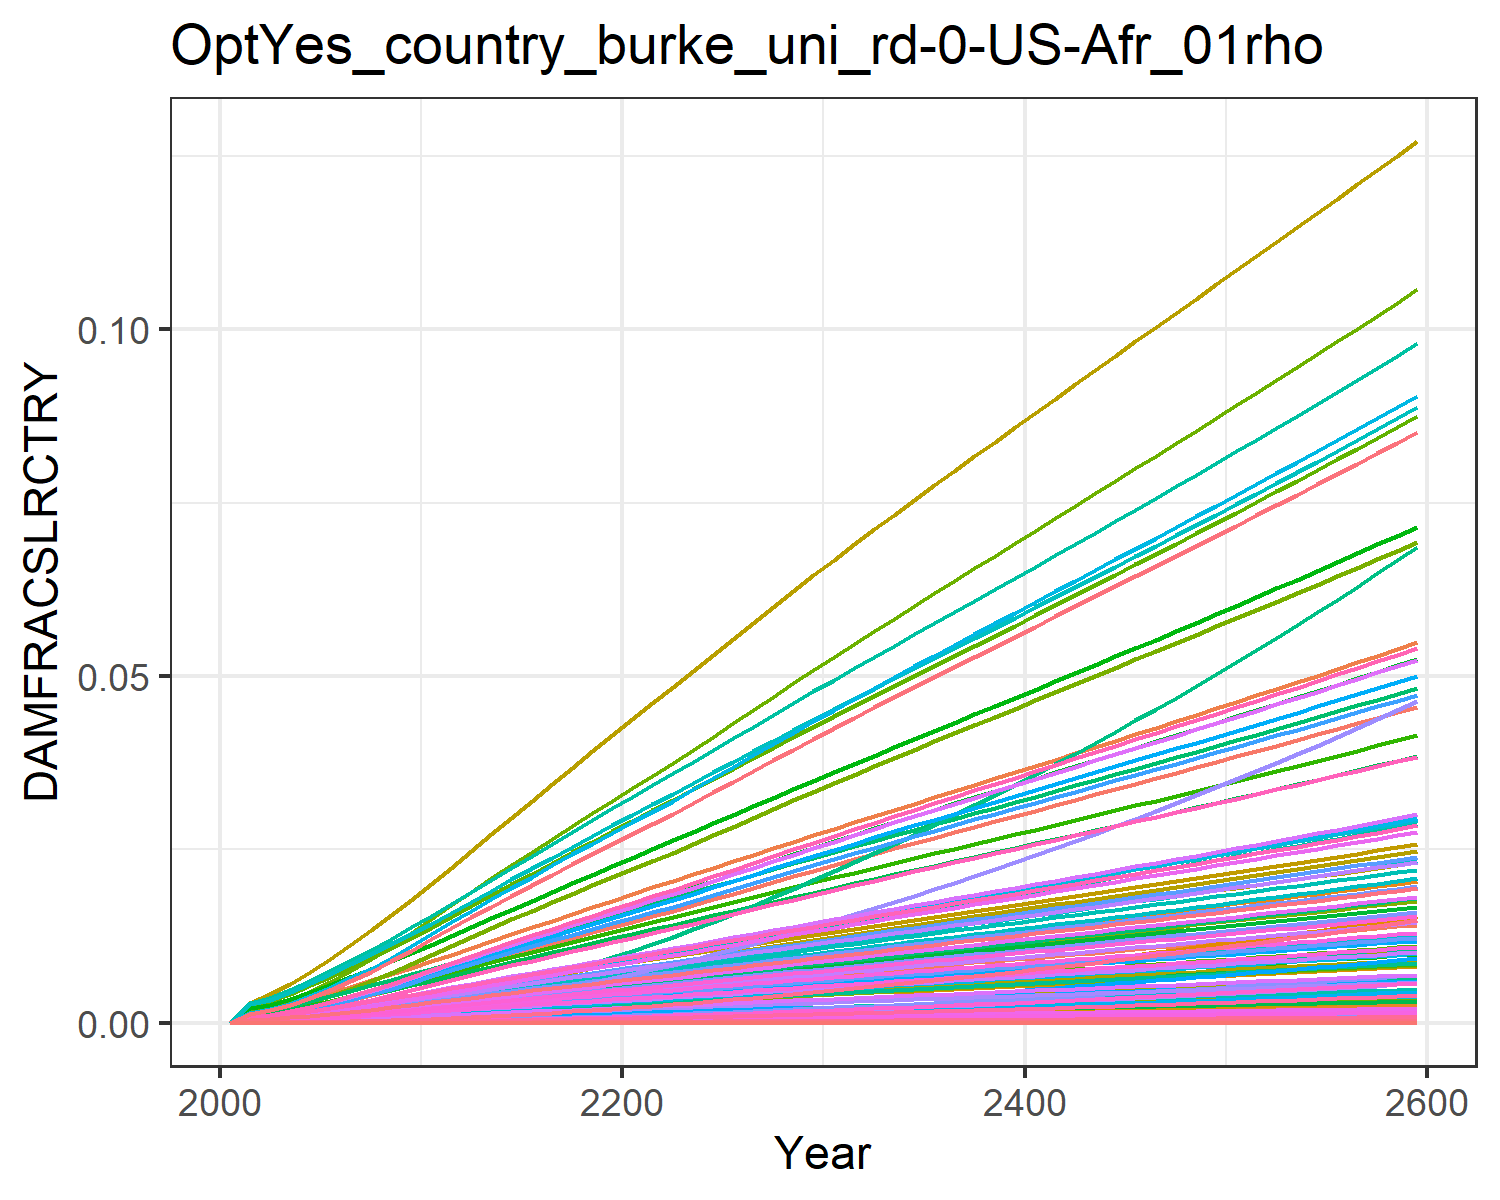

Values plotted in this chart, from the file beside it:
0.0, 0.0, 0.0, 0.0, 0.0, 0.0, 0.0, 0.0, 0.0, 0.0, 0.0, 0.0, 0.0, 0.0, 0.0, 0.0, 0.0, 0.0, 0.0, 0.0, 0.0, 0.0, 0.0, 0.0
0.0, 0.0006889, 0.0001855, 0.000288, 1.3284139056311914e-6, 0.0, 0.00162, 0.0, 0.0, 0.0, 6.922207854067229e-5, 0.0003086, 0.0, 1.780493524947456e-5, 0.0, 0.0001675, 6.641683894775354e-8, 5.814198068159715e-6, 0.0, 2.5623943706259648e-8, 0.0, 4.6109267800245296e-6, 4.934414716253201e-8, 3.476080166487386e-7
0.0, 0.0009586, 0.0002377, 0.000388, 2.0936698166315467e-6, 0.0, 0.002052, 0.0, 0.0, 0.0, 8.703907387248977e-5, 0.0004294, 0.0, 2.821006350722617e-5, 0.0, 0.0002256, 1.0467741298968008e-7, 7.450587152942778e-6, 0.0, 4.0385061684047195e-8, 0.0, 7.267131264670475e-6, 7.776970047037476e-8, 5.507486597330498e-7
0.0, 0.001388, 0.0003249, 0.0005407, 3.6254504144403514e-6, 0.0, 0.002737, 0.0, 0.0, 0.0, 0.000116, 0.0006218, 0.0, 5.045301178498388e-5, 0.0, 0.0003144, 1.8126199618073114e-7, 1.0182807611194601e-5, 0.0, 6.993177121652829e-8, 0.0, 1.258394415681095e-5, 1.3466793596654358e-7, 9.850005694938568e-7
0.0, 0.001913, 0.0004245, 0.0007185, 5.821589324292482e-6, 0.0, 0.003503, 0.0, 0.0, 0.0, 0.0001484, 0.0008568, 0.0, 8.345514706904505e-5, 0.0, 0.0004178, 2.9106256636765556e-7, 1.3304901768350793e-5, 0.0, 1.1229337218941118e-7, 0.0, 2.0206745807083964e-5, 2.1624386730672033e-7, 1.6293054563428219e-6
0.0, 0.002531, 0.0005358, 0.0009195, 8.781060763001789e-6, 0.0, 0.004333, 0.0, 0.0, 0.0, 0.0001838, 0.001134, 0.0, 0.0001294, 0.0, 0.0005346, 4.390275470728509e-7, 1.6792948471019997e-5, 0.0, 1.6937899077885115e-7, 0.0, 3.0479075879523745e-5, 3.2617390761715773e-7, 2.5268225498721048e-6
0.0, 0.00321, 0.0006564, 0.001136, 1.2542636087107377e-5, 0.0, 0.005202, 0.0, 0.0, 0.0, 0.0002213, 0.001438, 0.0, 0.0001892, 0.0, 0.0006603, 6.270953935715353e-7, 2.0575018737974397e-5, 0.0, 2.4193649258092636e-7, 0.0, 4.3535509814364846e-5, 4.658982251425922e-7, 3.6943525098600613e-6
0.0, 0.003937, 0.000785, 0.001365, 1.7133090797117197e-5, 0.0, 0.006093, 0.0, 0.0, 0.0, 0.0002601, 0.001764, 0.0, 0.0002635, 0.0, 0.0007937, 8.566048031608714e-7, 2.46039800802932e-5, 0.0, 3.3048235360873356e-7, 0.0, 5.946898541647166e-5, 6.364114001353187e-7, 5.143879274194692e-6
0.0, 0.00472, 0.000919, 0.001608, 2.2534985052890004e-5, 0.0, 0.007, 0.0, 0.0, 0.0, 0.0002996, 0.002114, 0.0, 0.0003527, 0.0, 0.0009349, 1.1266838344609735e-6, 2.880528075695962e-5, 0.0, 4.3468017458179927e-7, 0.0, 7.821896897296618e-5, 8.370656269417134e-7, 6.884998946090295e-6
0.0, 0.005555, 0.001057, 0.001863, 2.872862457665927e-5, 0.0, 0.007917, 0.0, 0.0, 0.0, 0.0003397, 0.002488, 0.0, 0.000457, 0.0, 0.001083, 1.4363478307552364e-6, 3.3120496022440916e-5, 0.0, 5.541500700873872e-7, 0.0, 9.971710161438613e-5, 1.0671293584616957e-6, 8.921734800899333e-6
0.0, 0.006434, 0.001197, 0.002127, 3.567581186843223e-5, 0.0, 0.008834, 0.0, 0.0, 0.0, 0.00038, 0.002882, 0.0, 0.0005761, 0.0, 0.001237, 1.7836870279298753e-6, 3.750723359173672e-5, 0.0, 6.881552437208639e-7, 0.0, 0.0001238, 1.325183742443799e-6, 1.124802941631092e-5
0.0, 0.007301, 0.001343, 0.002387, 4.3351480651253416e-5, 0.0, 0.009785, 0.0, 0.0, 0.0, 0.0004217, 0.00327, 0.0, 0.0007083, 0.0, 0.001388, 2.1674481849035424e-6, 4.2108585825283666e-5, 0.0, 8.362121888982424e-7, 0.0, 0.0001505, 1.6102976880181792e-6, 1.3827533748173197e-5
0.0, 0.008134, 0.001498, 0.002636, 5.168438776345045e-5, 0.0, 0.01077, 0.0, 0.0, 0.0, 0.0004648, 0.003644, 0.0, 0.0008521, 0.0, 0.001532, 2.584069350408742e-6, 4.693762323348242e-5, 0.0, 9.969466872705501e-7, 0.0, 0.0001794, 1.9198248565406956e-6, 1.663577606747299e-5
0.0, 0.008966, 0.001655, 0.002889, 6.072355734606944e-5, 0.0, 0.01178, 0.0, 0.0, 0.0, 0.000509, 0.004016, 0.0, 0.001006, 0.0, 0.00168, 3.0360015891826067e-6, 5.18772829989808e-5, 0.0, 1.171304371689933e-6, 0.0, 0.0002108, 2.2555862575777502e-6, 1.9634773376528978e-5
0.0, 0.009794, 0.001812, 0.003139, 7.026655320688772e-5, 0.0, 0.01277, 0.0, 0.0, 0.0, 0.0005526, 0.004387, 0.0, 0.00117, 0.0, 0.001825, 3.5131236792783824e-6, 5.680909873979282e-5, 0.0, 1.355380424861395e-6, 0.0, 0.0002439, 2.6100623663654772e-6, 2.2839848040940157e-5
0.0, 0.01062, 0.001969, 0.003385, 8.028354300347361e-5, 0.0, 0.01375, 0.0, 0.0, 0.0, 0.0005956, 0.004756, 0.0, 0.001344, 0.0, 0.001968, 4.013944090176613e-6, 6.173160358718885e-5, 0.0, 1.5485994069616586e-6, 0.0, 0.0002787, 2.982145055769019e-6, 2.6232334584358716e-5
0.0, 0.01143, 0.002126, 0.003629, 9.074604243155374e-5, 0.0, 0.01472, 0.0, 0.0, 0.0, 0.0006383, 0.00512, 0.0, 0.001526, 0.0, 0.00211, 4.537038689352452e-6, 6.664182901803459e-5, 0.0, 1.7504118806458426e-6, 0.0, 0.000315, 3.3707762717466858e-6, 2.979610216125133e-5
0.0, 0.01223, 0.002282, 0.003869, 0.0001016, 0.0, 0.01569, 0.0, 0.0, 0.0, 0.0006807, 0.00548, 0.0, 0.001717, 0.0, 0.002249, 5.081112445064471e-6, 7.15367555998336e-5, 0.0, 1.960318216287394e-6, 0.0, 0.0003528, 3.774993875210836e-6, 3.351727625689451e-5
0.0, 0.01303, 0.002438, 0.004106, 0.0001129, 0.0, 0.01665, 0.0, 0.0, 0.0, 0.0007228, 0.005835, 0.0, 0.001915, 0.0, 0.002387, 5.645021044281533e-6, 7.641392760781543e-5, 0.0, 2.1778769322807945e-6, 0.0, 0.0003919, 4.193947702987447e-6, 3.7383934844183785e-5
0.0, 0.01381, 0.002593, 0.004341, 0.0001246, 0.0, 0.0176, 0.0, 0.0, 0.0, 0.0007647, 0.006184, 0.0, 0.00212, 0.0, 0.002524, 6.227771019887055e-6, 8.127165429707137e-5, 0.0, 2.4027047441175865e-6, 0.0, 0.0004324, 4.62689966232205e-6, 4.138582342090287e-5
0.0, 0.01457, 0.002747, 0.004573, 0.0001366, 0.0, 0.01854, 0.0, 0.0, 0.0, 0.0008064, 0.006528, 0.0, 0.002331, 0.0, 0.002659, 6.828508845619244e-6, 8.610901335216101e-5, 0.0, 2.63447235716059e-6, 0.0, 0.0004741, 5.073215629005546e-6, 4.5514102218990174e-5
0.0, 0.01535, 0.002902, 0.004808, 0.0001491, 0.0, 0.01949, 0.0, 0.0, 0.0, 0.000848, 0.006875, 0.0, 0.002552, 0.0, 0.002796, 7.455182828593891e-6, 9.096825912597495e-5, 0.0, 2.876246267456919e-6, 0.0, 0.0005176, 5.538800768689117e-6, 4.9827345184702676e-5
0.0, 0.01614, 0.003059, 0.00505, 0.0001622, 0.0, 0.02043, 0.0, 0.0, 0.0, 0.0008897, 0.00723, 0.0, 0.002784, 0.0, 0.002936, 8.11133196533271e-6, 9.586562179600702e-5, 0.0, 3.129391837301523e-6, 0.0, 0.0005631, 6.026284365872624e-6, 5.435120604017327e-5
0.0, 0.01696, 0.003215, 0.005293, 0.0001758, 0.0, 0.02137, 0.0, 0.0, 0.0, 0.0009314, 0.007597, 0.0, 0.003024, 0.0, 0.003078, 8.790166802655756e-6, 0.0001008, 0.0, 3.391289662205489e-6, 0.0, 0.0006102, 6.530622221190789e-6, 5.903237004514418e-5
0.0, 0.01778, 0.003371, 0.005537, 0.0001898, 0.0, 0.02231, 0.0, 0.0, 0.0, 0.000973, 0.007967, 0.0, 0.003271, 0.0, 0.003219, 9.490503509637596e-6, 0.0001057, 0.0, 3.6614830143649713e-6, 0.0, 0.0006589, 7.0509348117948e-6, 6.386009369238161e-5
0.0, 0.01861, 0.003528, 0.005781, 0.0002042, 0.0, 0.02325, 0.0, 0.0, 0.0, 0.001015, 0.008337, 0.0, 0.003525, 0.0, 0.003361, 1.0211595888632526e-5, 0.0001106, 0.0, 3.939684007051688e-6, 0.0, 0.0007089, 7.58666775287765e-6, 6.882712924989982e-5
0.0, 0.01944, 0.003684, 0.006024, 0.0002191, 0.0, 0.02419, 0.0, 0.0, 0.0, 0.001056, 0.008707, 0.0, 0.003787, 0.0, 0.003503, 1.0952970950267444e-5, 0.0001155, 0.0, 4.22571015863505e-6, 0.0, 0.0007604, 8.137469638717504e-6, 7.392842078712858e-5
0.0, 0.02026, 0.003841, 0.006269, 0.0002343, 0.0, 0.02513, 0.0, 0.0, 0.0, 0.001098, 0.009077, 0.0, 0.004055, 0.0, 0.003645, 1.1715192998775624e-5, 0.0001204, 0.0, 4.519779180468619e-6, 0.0, 0.0008133, 8.703759717077015e-6, 7.916814626737455e-5
0.0, 0.02109, 0.003997, 0.006514, 0.00025, 0.0, 0.02607, 0.0, 0.0, 0.0, 0.00114, 0.009446, 0.0, 0.00433, 0.0, 0.003787, 1.2497270986144191e-5, 0.0001253, 0.0, 4.8215087213460664e-6, 0.0, 0.0008676, 9.28480169246595e-6, 8.453628373069351e-5
0.0, 0.02191, 0.004154, 0.006758, 0.000266, 0.0, 0.02701, 0.0, 0.0, 0.0, 0.001181, 0.009815, 0.0, 0.004611, 0.0, 0.00393, 1.3298840206504493e-5, 0.0001302, 0.0, 5.130758075946336e-6, 0.0, 0.0009233, 9.88032460799538e-6, 9.002849766703809e-5
0.0, 0.02273, 0.004311, 0.007003, 0.0002824, 0.0, 0.02795, 0.0, 0.0, 0.0, 0.001223, 0.01018, 0.0, 0.004899, 0.0, 0.004072, 1.4119802598251389e-5, 0.0001351, 0.0, 5.447489411619008e-6, 0.0, 0.0009803, 1.0490255609155037e-5, 9.564286844571026e-5
0.0, 0.02354, 0.004466, 0.007246, 0.0002991, 0.0, 0.02888, 0.0, 0.0, 0.0, 0.001264, 0.01055, 0.0, 0.005191, 0.0, 0.004213, 1.4952355363568753e-5, 0.00014, 0.0, 5.768692370521714e-6, 0.0, 0.001038, 1.110879763589482e-5, 0.0001013
0.0, 0.02434, 0.004618, 0.007484, 0.0003159, 0.0, 0.02979, 0.0, 0.0, 0.0, 0.001305, 0.0109, 0.0, 0.005485, 0.0, 0.004352, 1.579356025529076e-5, 0.0001448, 0.0, 6.093233362420939e-6, 0.0, 0.001096, 1.173376772824783e-5, 0.0001071
0.0, 0.02513, 0.00477, 0.007722, 0.000333, 0.0, 0.03069, 0.0, 0.0, 0.0, 0.001345, 0.01125, 0.0, 0.005785, 0.0, 0.00449, 1.6649612549202465e-5, 0.0001495, 0.0, 6.423502555239093e-6, 0.0, 0.001156, 1.2369768643660723e-5, 0.0001129
0.0, 0.02591, 0.004922, 0.00796, 0.0003504, 0.0, 0.0316, 0.0, 0.0, 0.0, 0.001385, 0.01161, 0.0, 0.006089, 0.0, 0.004628, 1.7521422268051113e-5, 0.0001543, 0.0, 6.759851040235809e-6, 0.0, 0.001216, 1.3017476480199495e-5, 0.0001189
0.0, 0.02669, 0.005073, 0.008198, 0.0003682, 0.0, 0.0325, 0.0, 0.0, 0.0, 0.001425, 0.01196, 0.0, 0.006399, 0.0, 0.004766, 1.8409506025233383e-5, 0.000159, 0.0, 7.102478129404915e-6, 0.0, 0.001278, 1.3677275053894464e-5, 0.0001249
0.0, 0.02747, 0.005224, 0.008435, 0.0003863, 0.0, 0.0334, 0.0, 0.0, 0.0, 0.001465, 0.01231, 0.0, 0.006714, 0.0, 0.004904, 1.9314162326429274e-5, 0.0001638, 0.0, 7.45149898770851e-6, 0.0, 0.001341, 1.4349386138446943e-5, 0.0001311
0.0, 0.02825, 0.005376, 0.008673, 0.0004047, 0.0, 0.03431, 0.0, 0.0, 0.0, 0.001505, 0.01266, 0.0, 0.007034, 0.0, 0.005043, 2.0235570596748048e-5, 0.0001685, 0.0, 7.806982838237788e-6, 0.0, 0.001405, 1.5033943037084488e-5, 0.0001373
0.0, 0.02903, 0.005528, 0.008911, 0.0004235, 0.0, 0.03521, 0.0, 0.0, 0.0, 0.001546, 0.013, 0.0, 0.00736, 0.0, 0.005181, 2.1173847168971024e-5, 0.0001733, 0.0, 8.16897456275296e-6, 0.0, 0.00147, 1.5731032178820778e-5, 0.0001437
0.0, 0.02981, 0.00568, 0.00915, 0.0004426, 0.0, 0.03612, 0.0, 0.0, 0.0, 0.001586, 0.01335, 0.0, 0.007691, 0.0, 0.00532, 2.2129076831213044e-5, 0.000178, 0.0, 8.53750687292649e-6, 0.0, 0.001536, 1.644071655667508e-5, 0.0001501
0.0, 0.03058, 0.005832, 0.00939, 0.0004621, 0.0, 0.03702, 0.0, 0.0, 0.0, 0.001626, 0.0137, 0.0, 0.008027, 0.0, 0.005459, 2.310133049011846e-5, 0.0001828, 0.0, 8.912607124891133e-6, 0.0, 0.001604, 1.716304885047904e-5, 0.0001567
0.0, 0.03136, 0.005985, 0.00963, 0.0004818, 0.0, 0.03793, 0.0, 0.0, 0.0, 0.001667, 0.01405, 0.0, 0.008368, 0.0, 0.005599, 2.4090674958368315e-5, 0.0001876, 0.0, 9.294301095308421e-6, 0.0, 0.001672, 1.7898078698469254e-5, 0.0001634
0.0, 0.03214, 0.006138, 0.009871, 0.000502, 0.0, 0.03885, 0.0, 0.0, 0.0, 0.001707, 0.01439, 0.0, 0.008715, 0.0, 0.005739, 2.5097178287574886e-5, 0.0001924, 0.0, 9.682615038825672e-6, 0.0, 0.001742, 1.8645856659341746e-5, 0.0001701
0.0, 0.03291, 0.006292, 0.01011, 0.0005224, 0.0, 0.03976, 0.0, 0.0, 0.0, 0.001748, 0.01474, 0.0, 0.009067, 0.0, 0.00588, 2.612091259206286e-5, 0.0001972, 0.0, 1.0077576777504652e-5, 0.0, 0.001813, 1.9406436310169814e-5, 0.000177
0.0, 0.03369, 0.006446, 0.01036, 0.0005433, 0.0, 0.04068, 0.0, 0.0, 0.0, 0.001789, 0.01509, 0.0, 0.009424, 0.0, 0.006021, 2.7161955467786592e-5, 0.000202, 0.0, 1.047921624824688e-5, 0.0, 0.001886, 2.0179875300583483e-5, 0.000184
0.0, 0.03447, 0.006601, 0.0106, 0.0005644, 0.0, 0.0416, 0.0, 0.0, 0.0, 0.00183, 0.01544, 0.0, 0.009786, 0.0, 0.006162, 2.822039063164677e-5, 0.0002069, 0.0, 1.0887565749445119e-5, 0.0, 0.001959, 2.096623582774738e-5, 0.0001911
0.0, 0.03525, 0.006757, 0.01084, 0.000586, 0.0, 0.04252, 0.0, 0.0, 0.0, 0.001871, 0.01579, 0.0, 0.01015, 0.0, 0.006304, 2.9296308134248178e-5, 0.0002118, 0.0, 1.130266002306638e-5, 0.0, 0.002034, 2.176558479442842e-5, 0.0001982
0.0, 0.03603, 0.006913, 0.01109, 0.0006078, 0.0, 0.04345, 0.0, 0.0, 0.0, 0.001912, 0.01614, 0.0, 0.01053, 0.0, 0.006447, 3.0389804344745865e-5, 0.0002167, 0.0, 1.1724536248805494e-5, 0.0, 0.00211, 2.2577993797737267e-5, 0.0002055
0.0, 0.03681, 0.00707, 0.01134, 0.0006301, 0.0, 0.04438, 0.0, 0.0, 0.0, 0.001954, 0.01649, 0.0, 0.0109, 0.0, 0.006591, 3.150098181904771e-5, 0.0002216, 0.0, 1.2153233993237025e-5, 0.0, 0.002187, 2.340353903120995e-5, 0.0002129
0.0, 0.0376, 0.007227, 0.01158, 0.0006526, 0.0, 0.04531, 0.0, 0.0, 0.0, 0.001996, 0.01684, 0.0, 0.01129, 0.0, 0.006735, 3.262994911329818e-5, 0.0002265, 0.0, 1.2588795137856376e-5, 0.0, 0.002265, 2.4242301146236287e-5, 0.0002204
0.0, 0.03838, 0.007386, 0.01183, 0.0006756, 0.0, 0.04625, 0.0, 0.0, 0.0, 0.002037, 0.01719, 0.0, 0.01168, 0.0, 0.00688, 3.37768205767654e-5, 0.0002315, 0.0, 1.303126379917458e-5, 0.0, 0.002345, 2.509436509818606e-5, 0.000228
0.0, 0.03917, 0.007545, 0.01208, 0.0006989, 0.0, 0.04719, 0.0, 0.0, 0.0, 0.002079, 0.01755, 0.0, 0.01207, 0.0, 0.007025, 3.4941716142624887e-5, 0.0002365, 0.0, 1.348068624800169e-5, 0.0, 0.002426, 2.5959819990972638e-5, 0.0002357
0.0, 0.03996, 0.007706, 0.01233, 0.0007225, 0.0, 0.04813, 0.0, 0.0, 0.0, 0.002122, 0.0179, 0.0, 0.01247, 0.0, 0.007172, 3.612476112637419e-5, 0.0002415, 0.0, 1.3937110831674087e-5, 0.0, 0.002508, 2.68387589272858e-5, 0.0002435
0.0, 0.04076, 0.007867, 0.01259, 0.0007466, 0.0, 0.04908, 0.0, 0.0, 0.0, 0.002164, 0.01826, 0.0, 0.01287, 0.0, 0.007319, 3.7326086036717045e-5, 0.0002466, 0.0, 1.4400587901092696e-5, 0.0, 0.002591, 2.7731278868088827e-5, 0.0002514
0.0, 0.04155, 0.008029, 0.01284, 0.000771, 0.0, 0.05003, 0.0, 0.0, 0.0, 0.002207, 0.01861, 0.0, 0.01328, 0.0, 0.007467, 3.854582640103682e-5, 0.0002517, 0.0, 1.4871169743389782e-5, 0.0, 0.002676, 2.8637480502954673e-5, 0.0002594
0.0, 0.04235, 0.008192, 0.0131, 0.0007957, 0.0, 0.05099, 0.0, 0.0, 0.0, 0.00225, 0.01897, 0.0, 0.0137, 0.0, 0.007616, 3.978412260607768e-5, 0.0002568, 0.0, 1.5348910520462934e-5, 0.0, 0.002762, 2.9557468131700557e-5, 0.0002675
0.0, 0.04315, 0.008356, 0.01336, 0.0008209, 0.0, 0.05195, 0.0, 0.0, 0.0, 0.002293, 0.01933, 0.0, 0.01412, 0.0, 0.007765, 4.104111975363822e-5, 0.0002619, 0.0, 1.583386621330097e-5, 0.0, 0.002849, 3.049134955717614e-5, 0.0002757
0.0, 0.04396, 0.008521, 0.01361, 0.0008464, 0.0, 0.05292, 0.0, 0.0, 0.0, 0.002336, 0.01969, 0.0, 0.01455, 0.0, 0.007916, 4.231696753064984e-5, 0.0002671, 0.0, 1.6326094571859545e-5, 0.0, 0.002938, 3.1439235988738684e-5, 0.000284
0.0, 0.04477, 0.008688, 0.01388, 0.0008723, 0.0, 0.05389, 0.0, 0.0, 0.0, 0.002379, 0.02005, 0.0, 0.01498, 0.0, 0.008067, 4.361182009279766e-5, 0.0002723, 0.0, 1.6825655070161522e-5, 0.0, 0.003028, 3.2401241955789683e-5, 0.0002924
0.0, 0.04558, 0.008855, 0.01414, 0.0008986, 0.0, 0.05487, 0.0, 0.0, 0.0, 0.002423, 0.02042, 0.0, 0.01542, 0.0, 0.00822, 4.4925835960746746e-5, 0.0002775, 0.0, 1.733260886626052e-5, 0.0, 0.003119, 3.337748523067645e-5, 0.000301
